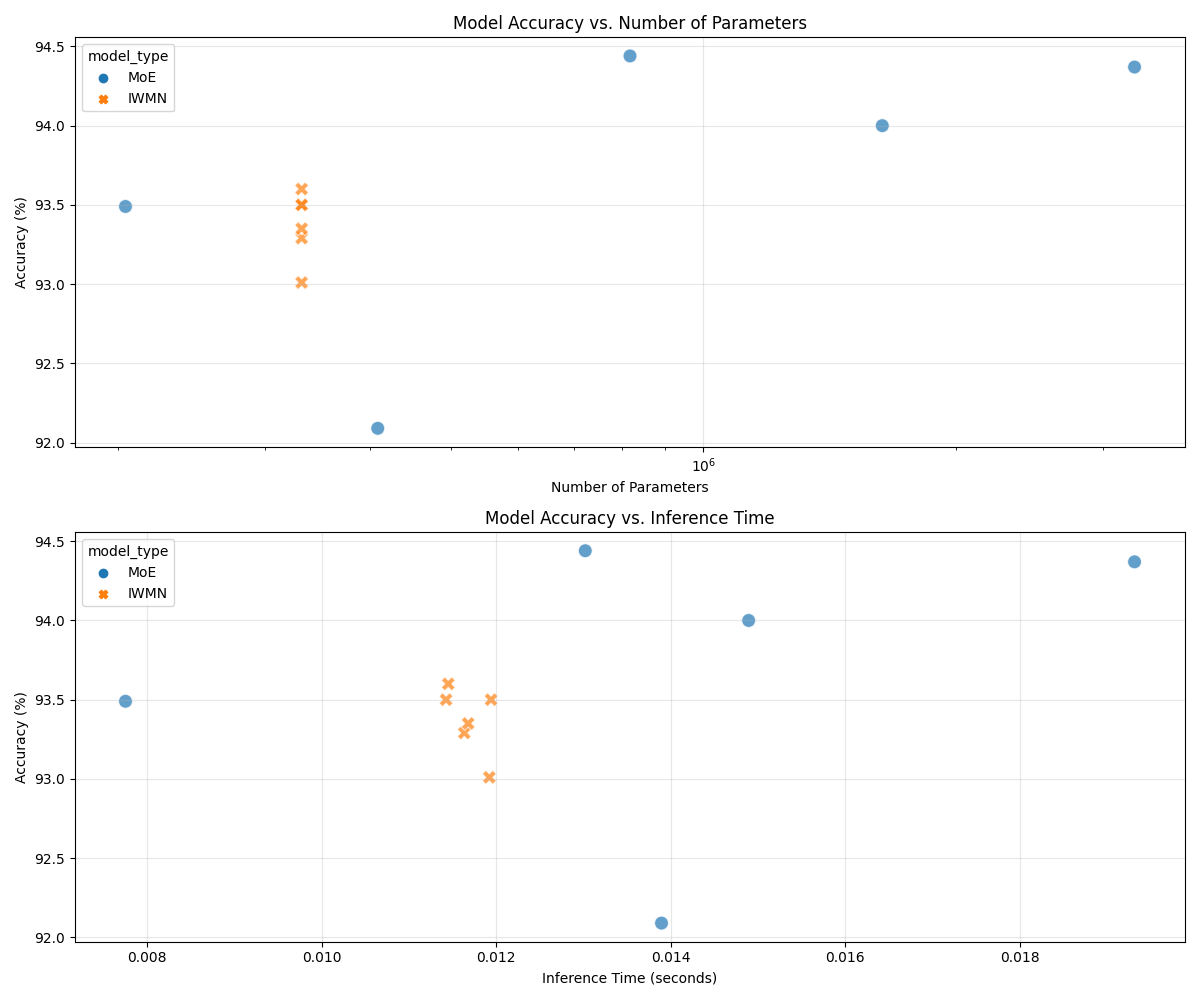

The table this chart was drawn from, first rows:
model_type, config, num_parameters, accuracy, inference_time
MoE, Experts=1, k=1, 204315, 93.49, 0.00775
MoE, Experts=2, k=1, 408630, 92.09, 0.01389
MoE, Experts=4, k=2, 817260, 94.44, 0.01302
MoE, Experts=8, k=2, 1634520, 94.0, 0.01489
MoE, Experts=16, k=4, 3269040, 94.37, 0.01931
IWMN, Iterations=1, 331540, 93.5, 0.01194
IWMN, Iterations=2, 331540, 93.01, 0.01192
IWMN, Iterations=3, 331540, 93.29, 0.01163
IWMN, Iterations=4, 331540, 93.5, 0.01142
IWMN, Iterations=5, 331540, 93.6, 0.01145
IWMN, Iterations=6, 331540, 93.35, 0.01168
